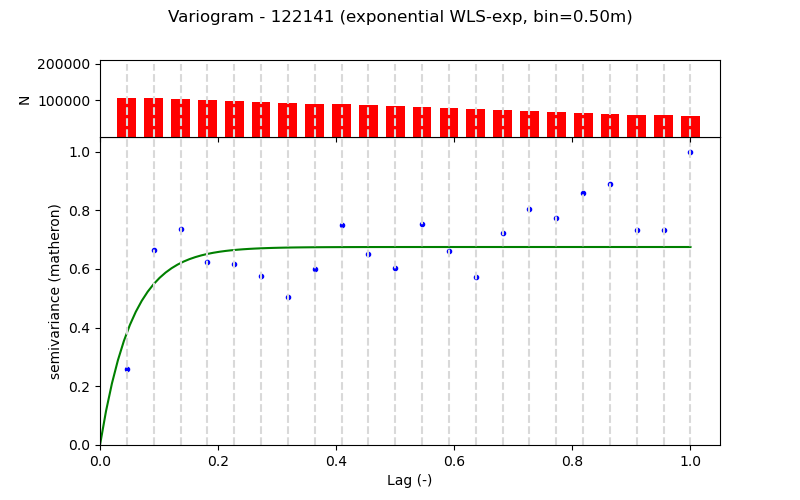

Source data for this figure (header and first rows):
Lag (m), Semivariance, Count, Fitted_Semivariance
0.5, 0.01517, 106672, 0.02235
1.0, 0.03878, 106373, 0.03202
1.5, 0.04303, 103861, 0.0362
2.0, 0.03645, 101361, 0.03801
2.5, 0.03608, 98831, 0.03879
3.0, 0.03365, 96355, 0.03913
3.5, 0.02947, 93849, 0.03928
4.0, 0.03494, 91349, 0.03934
4.5, 0.04379, 88783, 0.03937
5.0, 0.03798, 86343, 0.03938
5.5, 0.03517, 83843, 0.03939
6.0, 0.04404, 81343, 0.03939
6.5, 0.03854, 78847, 0.03939
7.0, 0.03336, 76347, 0.03939
7.5, 0.04214, 73825, 0.03939
8.0, 0.04702, 71325, 0.03939
8.5, 0.04508, 68679, 0.03939
9.0, 0.05021, 66319, 0.03939
9.5, 0.05199, 63819, 0.03939
10.0, 0.04285, 61319, 0.03939
10.5, 0.04285, 58819, 0.03939
11.0, 0.05836, 56319, 0.03939
